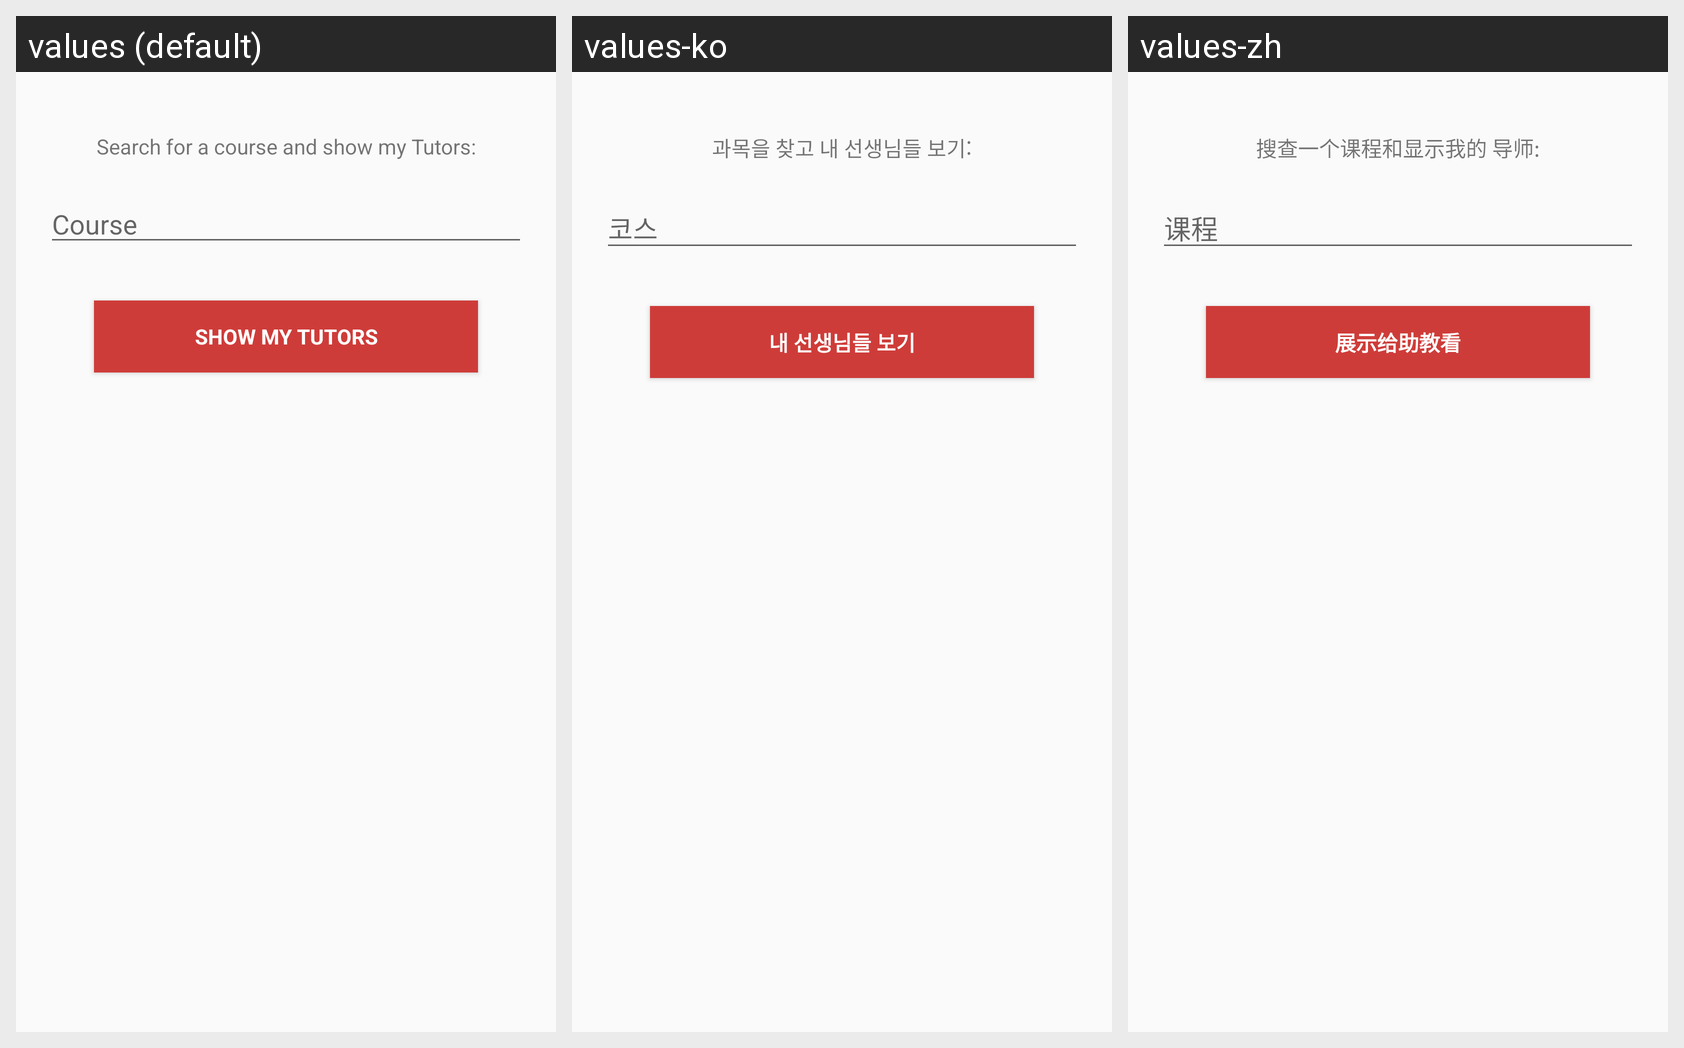

This grid shows one Android layout under several languages. Give, for every string resource on the screen, its name, the default text and each shown locale's text.
Android screen res/layout/fragment_find_tutor.xml rendered under 3 locales, left to right: values (default), values-ko, values-zh. Device: Nexus 5 (rendered at 1080×1920; each locale shown at half size, 540×960, under a caption strip naming it); theme AppTheme.
Strings drawn on this screen, with the default value and each locale's value (text and hints the layout hard-codes, and strings that could not be matched under every locale, appear in the picture but are not listed):

searchAndChooseTutor
  values: Search for a course and show my Tutors:
  values-ko: 과목을 찾고 내 선생님들 보기:
  values-zh: 搜查一个课程和显示我的 导师:

hint_course
  values: Course
  values-ko: 코스
  values-zh: 课程

showMyTutors
  values: Show My Tutors
  values-ko: 내 선생님들 보기
  values-zh: 展示给助教看
